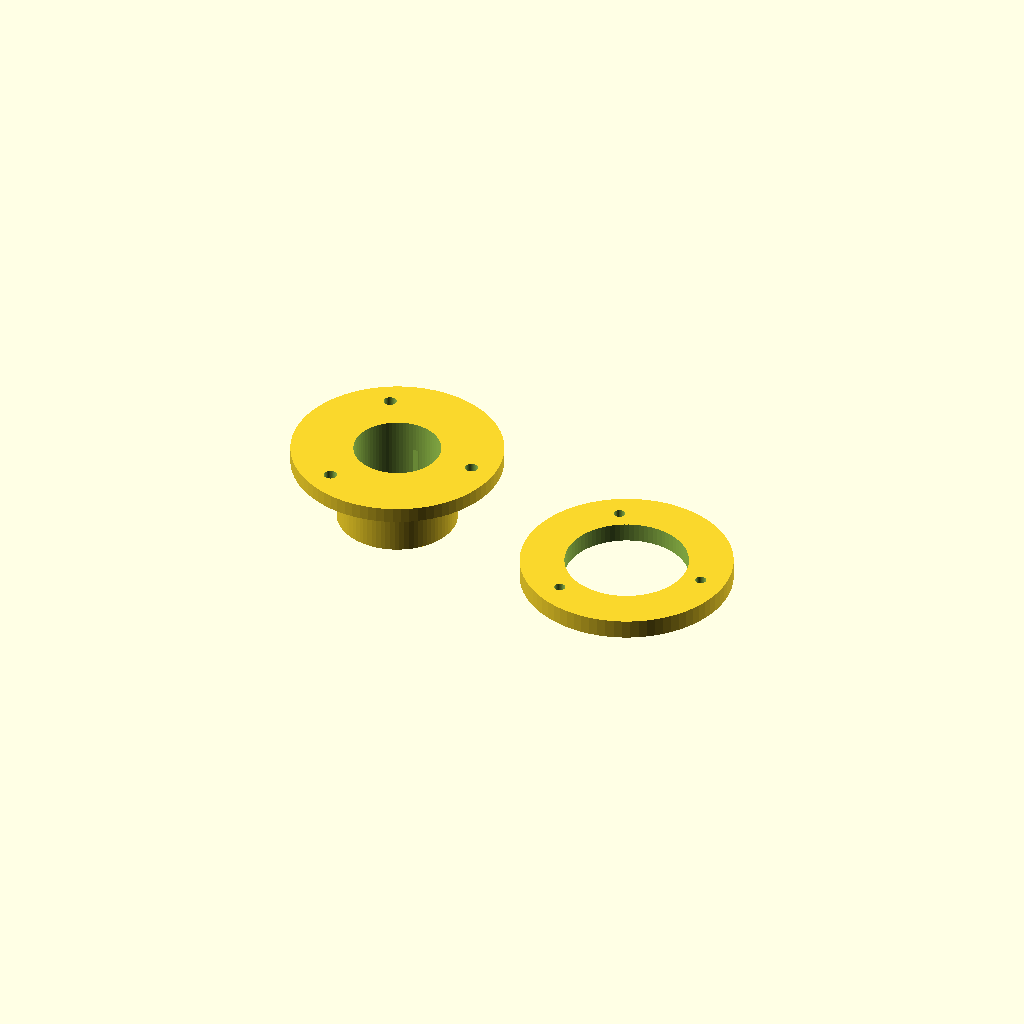
Cell 1: rendered with the file's own defaults.
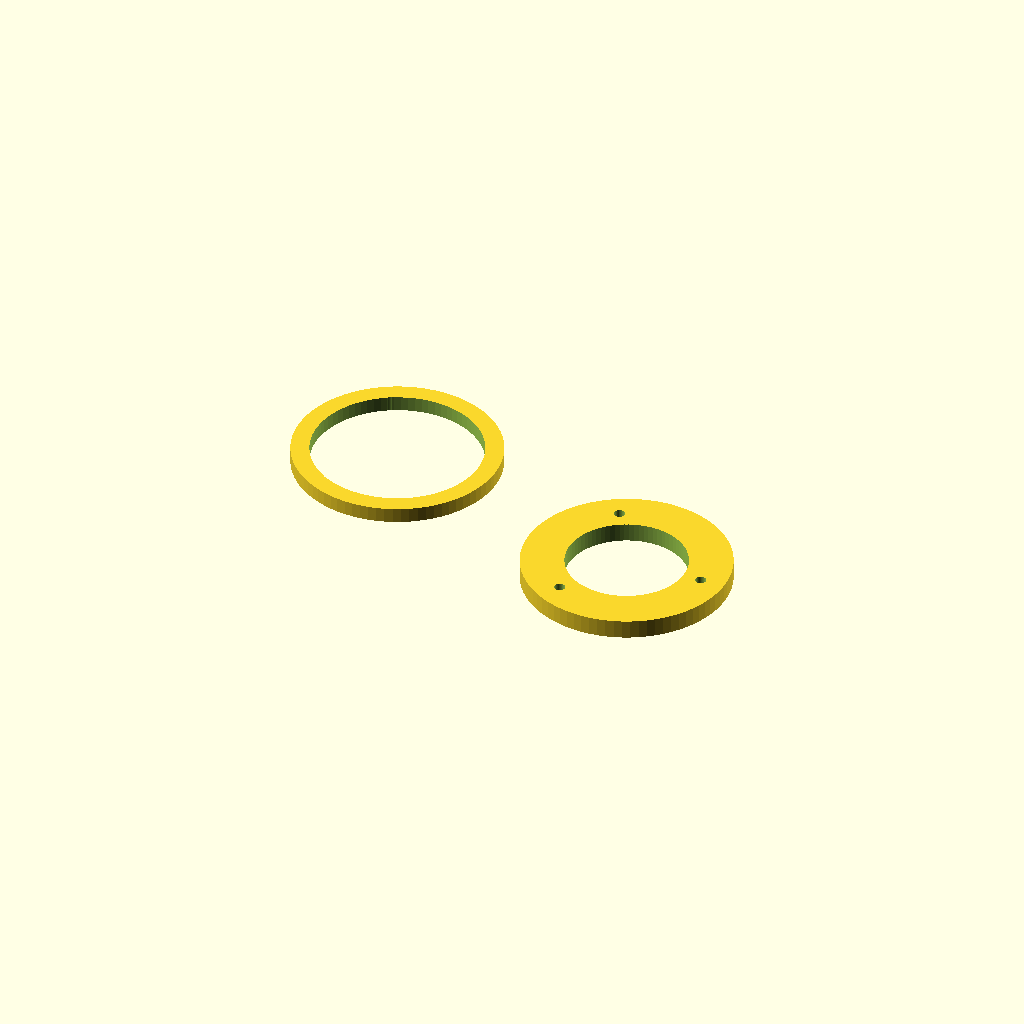
Cell 2: probe_d = 45.2 (everything else at default).
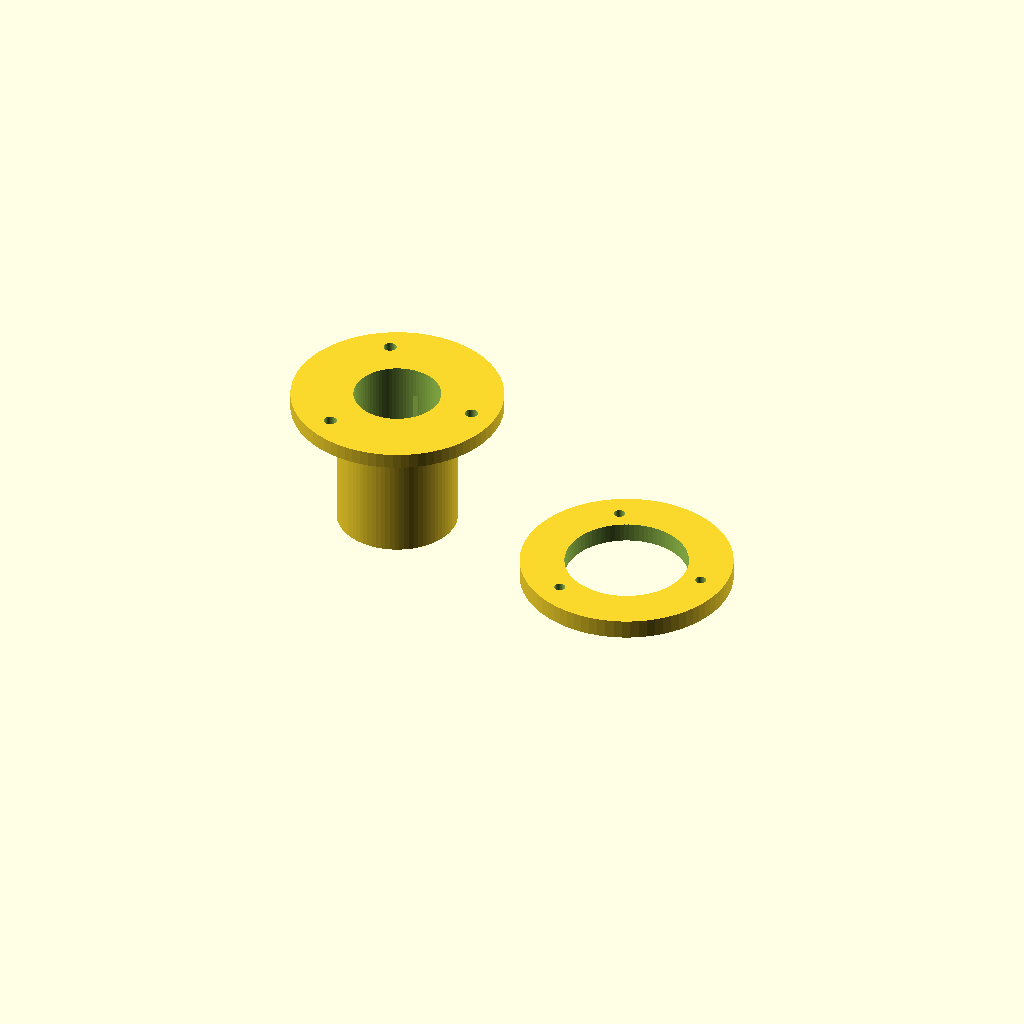
Cell 3 — probe_len set to 34, the other parameters unchanged.
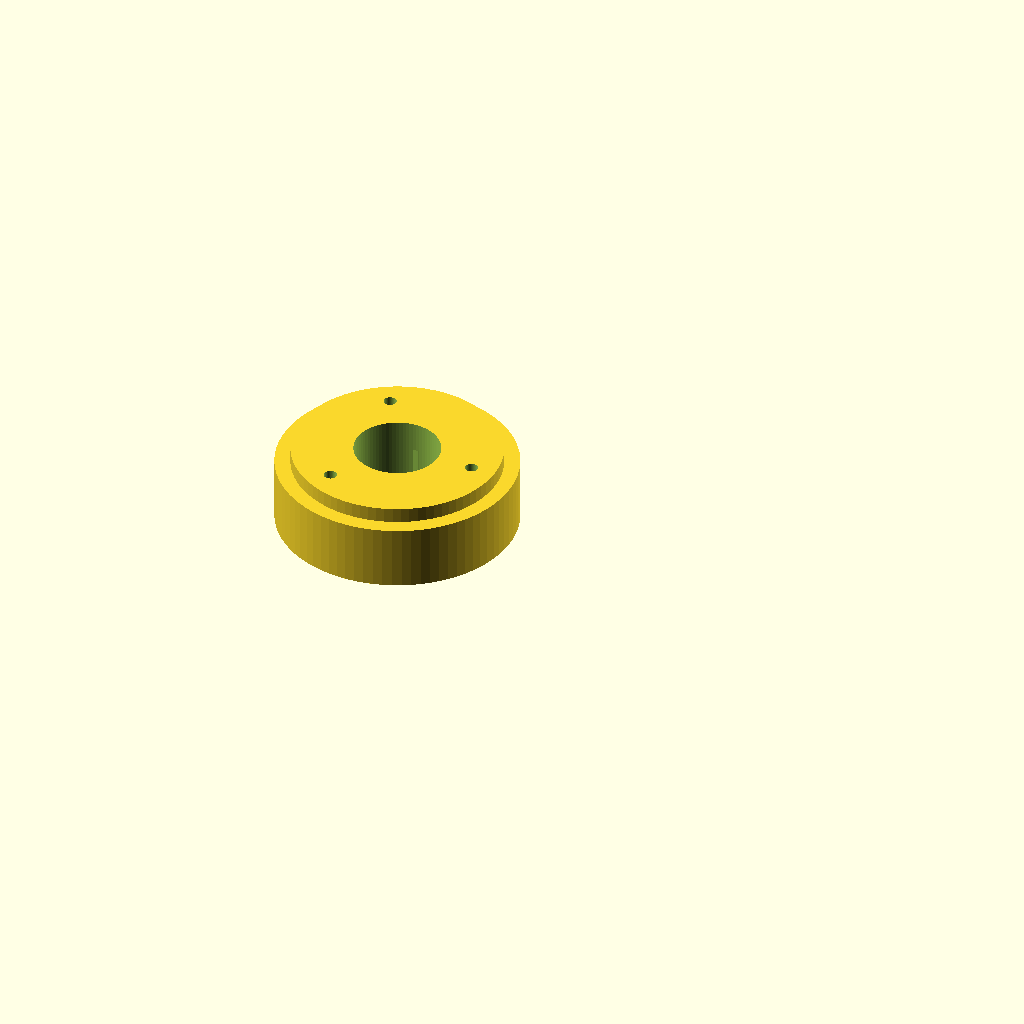
Cell 4: the same model with lid_hole_d = 64.
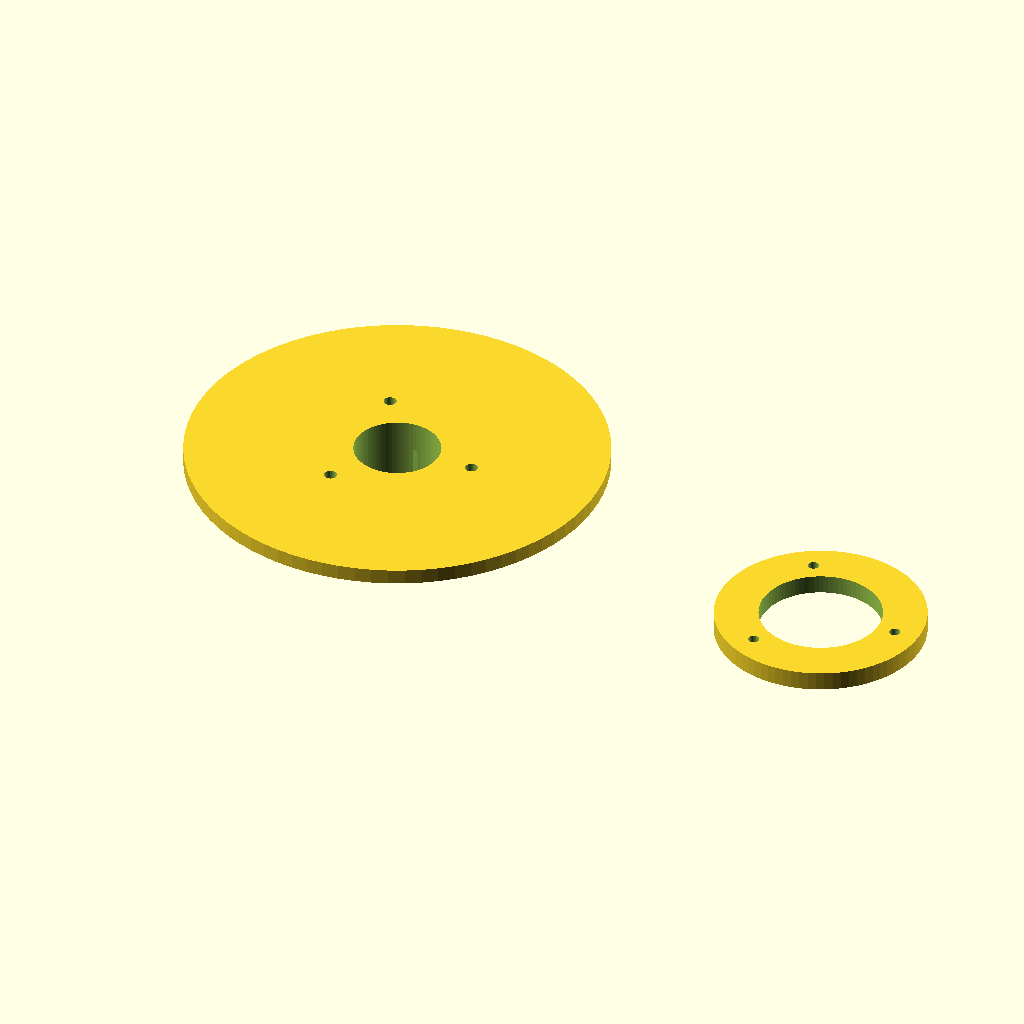
Cell 5 — flange_d set to 110, the other parameters unchanged.
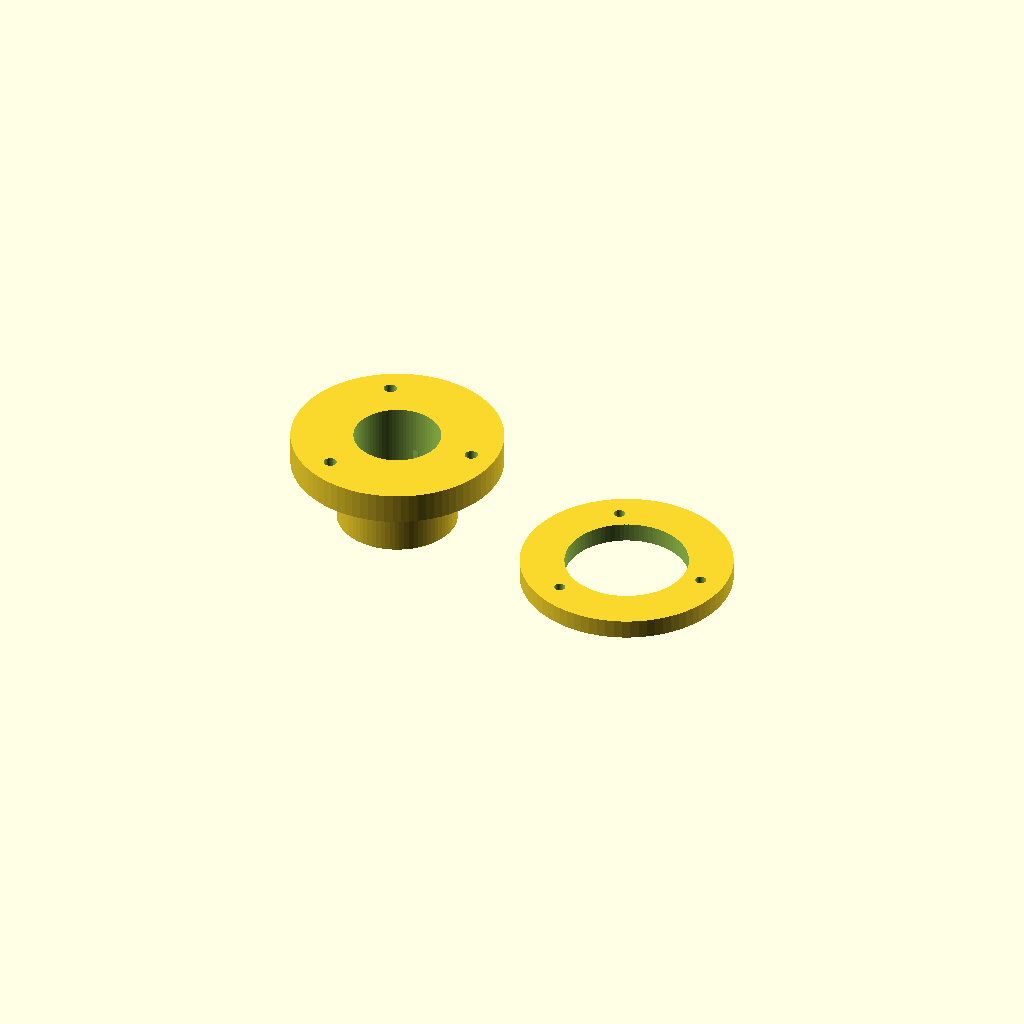
Cell 6 — flange_t set to 8, the other parameters unchanged.
One fixed orthographic camera (rotation 55°, 0°, 25°; colour scheme Cornfield) for every cell.
Source of the model, 3d-printing/ultrasonic_lid_mount.scad:
// JSN-SR04T waterproof ultrasonic probe mount for the feed hopper lid. It holds the probe
// vertical, pointing down at the feed, with a drip skirt so condensation runs off the
// face. Clamp ring + gasket groove seal the lid hole.
// Print: PETG, 4 perimeters, 40% infill.

$fn = 80;

probe_d = 22.6;       // JSN-SR04T transducer housing diameter (measure yours)
probe_len = 17;       // grip length
lid_hole_d = 32;      // hole saw size for the lid
flange_d = 55;
flange_t = 4;
nut_d = 45;           // clamp ring on the underside
nut_t = 5;
screw_d = 3.4;        // 3x M3 clamp screws
screw_r = 21;

module body() {
    difference() {
        union() {
            cylinder(d = flange_d, h = flange_t);
            translate([0, 0, -probe_len]) cylinder(d = lid_hole_d - 0.8, h = probe_len);
        }
        translate([0, 0, -probe_len - 1]) cylinder(d = probe_d, h = probe_len + flange_t + 2);
        // o-ring / silicone groove on the flange underside
        translate([0, 0, -0.01]) difference() { cylinder(d = 44, h = 1.2); cylinder(d = 38, h = 1.3); }
        for (a = [0, 120, 240]) rotate([0, 0, a]) translate([screw_r, 0, -1]) cylinder(d = screw_d, h = flange_t + 2);
        // gentle squeeze slits so the probe is gripped
        for (a = [0, 90, 180, 270]) rotate([0, 0, a]) translate([-0.75, probe_d / 2 - 1, -probe_len - 1]) cube([1.5, 4, probe_len - 3]);
    }
}

module clamp_ring() {
    translate([flange_d + 10, 0, 0]) difference() {
        cylinder(d = nut_d + 10, h = nut_t);
        translate([0, 0, -1]) cylinder(d = lid_hole_d, h = nut_t + 2);
        for (a = [0, 120, 240]) rotate([0, 0, a]) translate([screw_r, 0, -1]) cylinder(d = screw_d - 0.5, h = nut_t + 2);
    }
}

translate([0, 0, probe_len]) body();
clamp_ring();
Customizer parameters (derived from the source; name, type, default, range or options):
probe_d: number, default 22.6
probe_len: number, default 17
lid_hole_d: number, default 32
flange_d: number, default 55
flange_t: number, default 4
nut_d: number, default 45
nut_t: number, default 5
screw_d: number, default 3.4
screw_r: number, default 21
